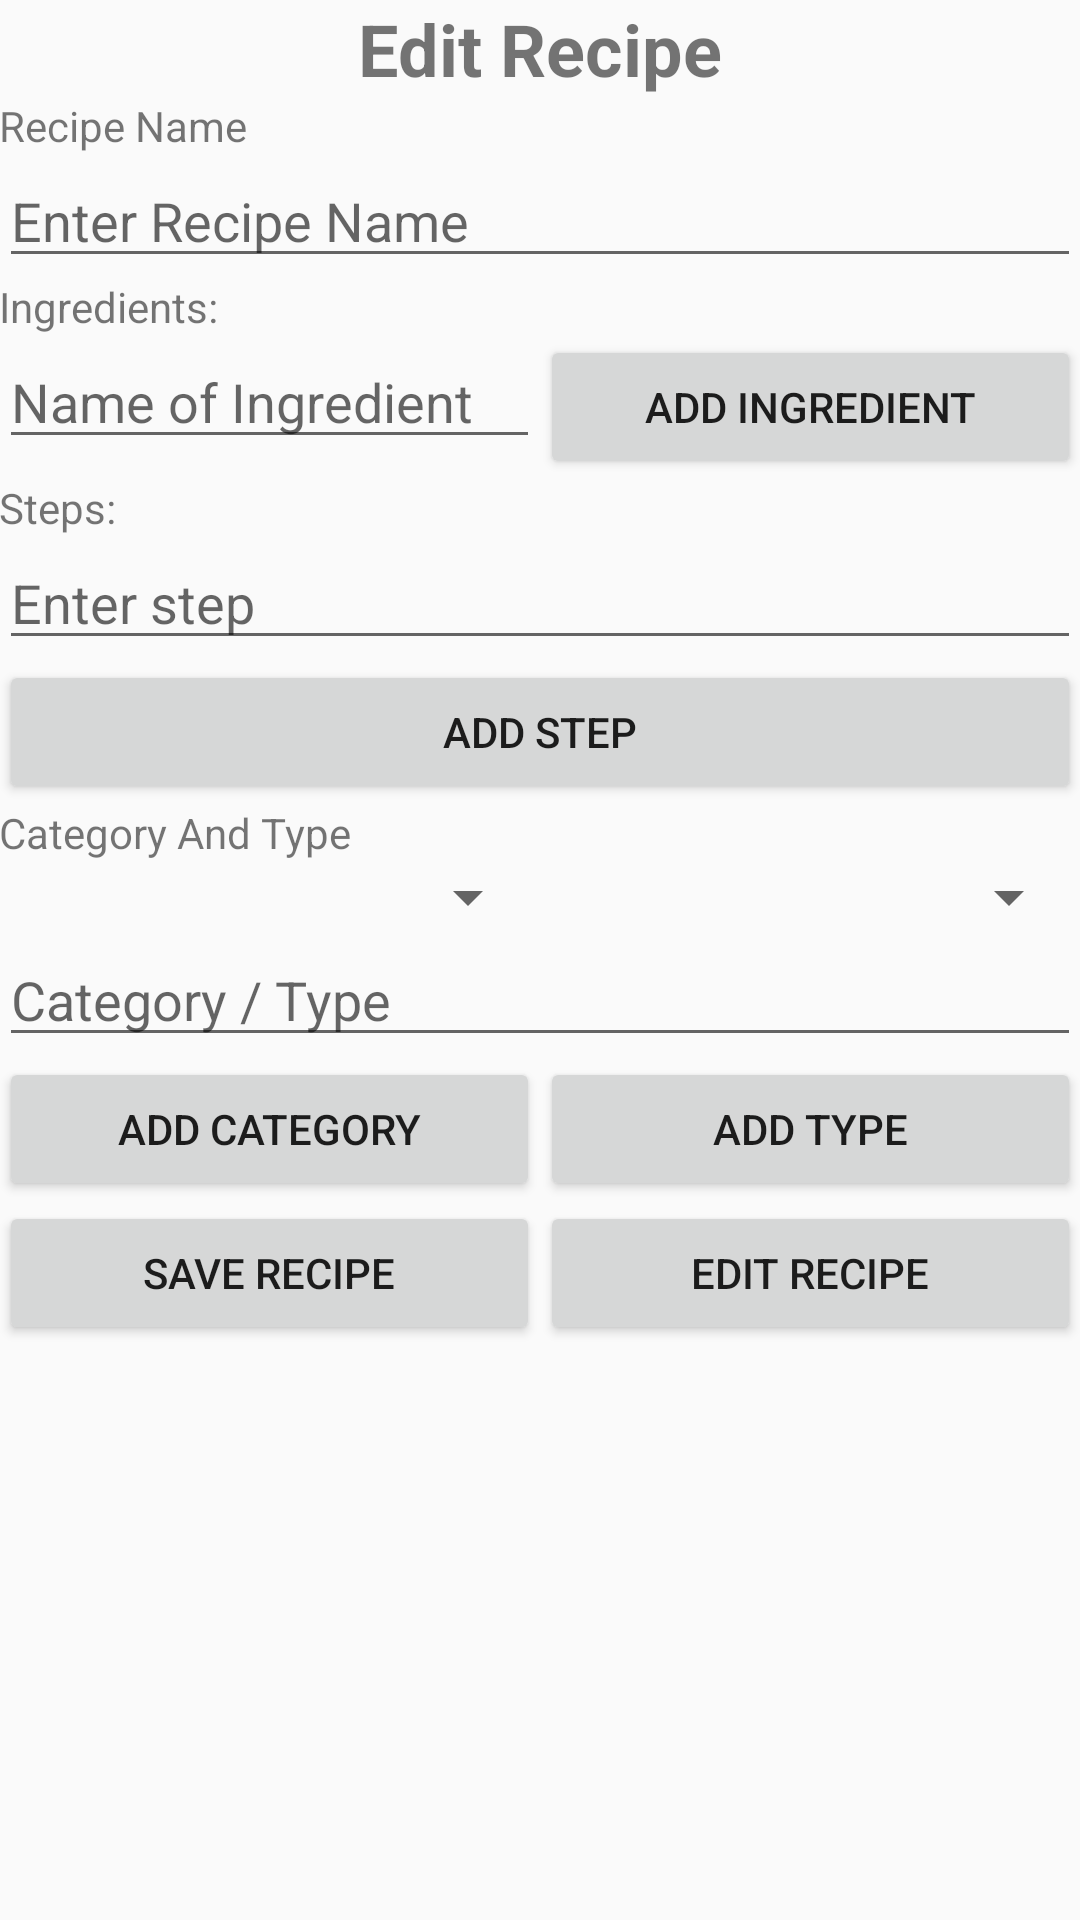

Produce the Android XML layout that renders to this screen, including the resource entries it uses.
<!-- AndroidManifest.xml: application theme AppTheme -->
<!-- res/layout/activity_edit_recipe.xml -->
<?xml version="1.0" encoding="utf-8"?>
<RelativeLayout xmlns:android="http://schemas.android.com/apk/res/android"
    xmlns:tools="http://schemas.android.com/tools"
    android:id="@+id/activity_edit_recipe"
    android:layout_width="match_parent"
    android:layout_height="match_parent"
    android:paddingBottom="@dimen/activity_vertical_margin"
    android:paddingLeft="@dimen/activity_horizontal_margin"
    android:paddingRight="@dimen/activity_horizontal_margin"
    android:paddingTop="@dimen/activity_vertical_margin"
    tools:context="com.uottawa.keenan.cookhelper.EditRecipe">

    <ScrollView
        android:layout_width="match_parent"
        android:layout_height="match_parent"
        android:layout_alignParentTop="true"
        android:layout_alignParentLeft="true"
        android:layout_alignParentStart="true">

        <LinearLayout
            android:layout_width="match_parent"
            android:layout_height="wrap_content"
            android:orientation="vertical"
            android:id="@+id/main_vertical_layout">

            <TextView
                android:text="Edit Recipe"
                android:layout_width="match_parent"
                android:layout_height="wrap_content"
                android:id="@+id/edit_recipe_textView"
                android:gravity="center"
                android:textSize="24sp"
                android:textStyle="normal|bold" />

            <TextView
                android:text="Recipe Name"
                android:layout_width="match_parent"
                android:layout_height="wrap_content"
                android:id="@+id/recipe_name_textView" />

            <EditText
                android:layout_width="match_parent"
                android:layout_height="wrap_content"
                android:inputType="textPersonName"
                android:ems="10"
                android:id="@+id/recipe_name_edittext"
                android:hint="Enter Recipe Name" />

            <TextView
                android:text="Ingredients:"
                android:layout_width="match_parent"
                android:layout_height="wrap_content"
                android:id="@+id/choose_ingredients_textView" />

            <LinearLayout
                android:orientation="vertical"
                android:layout_width="match_parent"
                android:layout_height="match_parent"
                android:id="@+id/ingredients_layout"></LinearLayout>

            <LinearLayout
                android:orientation="horizontal"
                android:layout_width="match_parent"
                android:layout_height="match_parent"
                android:id="@+id/ingredient_elements_layout"
                android:layout_weight="1">

                <EditText
                    android:layout_width="match_parent"
                    android:layout_height="wrap_content"
                    android:inputType="textPersonName"
                    android:ems="10"
                    android:id="@+id/add_ingredient_editText"
                    android:layout_weight="1"
                    android:hint="Name of Ingredient" />

                <Button
                    android:text="Add Ingredient"
                    android:layout_width="match_parent"
                    android:layout_height="wrap_content"
                    android:id="@+id/add_ingredient_btn"
                    android:layout_weight="1"
                    android:onClick="OnAddIngredient" />

            </LinearLayout>

            <TextView
                android:text="Steps:"
                android:layout_width="match_parent"
                android:layout_height="wrap_content"
                android:id="@+id/enter_steps_label"
                android:layout_weight="1" />

            <LinearLayout
                android:orientation="vertical"
                android:layout_width="match_parent"
                android:layout_height="match_parent"
                android:id="@+id/recipe_steps_layout"></LinearLayout>

            <EditText
                android:layout_width="match_parent"
                android:layout_height="wrap_content"
                android:inputType="textPersonName"
                android:ems="10"
                android:id="@+id/enter_step_editText"
                android:hint="Enter step" />

            <LinearLayout
                android:orientation="vertical"
                android:layout_width="match_parent"
                android:layout_height="match_parent"
                android:id="@+id/recipe_save_step_btn_layout"></LinearLayout>

            <LinearLayout
                android:orientation="vertical"
                android:layout_width="match_parent"
                android:layout_height="match_parent"
                android:id="@+id/delete_step_btn_layout"></LinearLayout>

            <LinearLayout
                android:orientation="vertical"
                android:layout_width="match_parent"
                android:layout_height="match_parent"
                android:id="@+id/recipe_add_step_btn_layout">

                <Button
                    android:text="Add Step"
                    android:layout_width="match_parent"
                    android:layout_height="wrap_content"
                    android:id="@+id/add_recipe_step_btn"
                    android:onClick="OnAddStep" />
            </LinearLayout>

            <TextView
                android:text="Category And Type"
                android:layout_width="match_parent"
                android:layout_height="wrap_content"
                android:id="@+id/category_and_type_label" />

            <LinearLayout
                android:orientation="horizontal"
                android:layout_width="match_parent"
                android:layout_height="match_parent">

                <Spinner
                    android:layout_width="match_parent"
                    android:layout_height="wrap_content"
                    android:id="@+id/category_spinner"
                    android:layout_weight="1" />

                <Spinner
                    android:layout_width="match_parent"
                    android:layout_height="wrap_content"
                    android:id="@+id/type_spinner"
                    android:layout_weight="1" />
            </LinearLayout>

            <EditText
                android:layout_width="match_parent"
                android:layout_height="wrap_content"
                android:inputType="textPersonName"
                android:ems="10"
                android:id="@+id/category_or_type_editText"
                android:layout_weight="1"
                android:hint="Category / Type" />

            <LinearLayout
                android:orientation="horizontal"
                android:layout_width="match_parent"
                android:layout_height="match_parent"
                android:id="@+id/add_type_category_layout">

                <Button
                    android:text="Add Category"
                    android:layout_width="match_parent"
                    android:layout_height="wrap_content"
                    android:id="@+id/add_category_btn"
                    android:layout_weight="1"
                    android:onClick="OnAddCategory" />

                <Button
                    android:text="Add Type"
                    android:layout_width="match_parent"
                    android:layout_height="wrap_content"
                    android:id="@+id/add_type_btn"
                    android:layout_weight="1"
                    android:onClick="OnAddType" />
            </LinearLayout>

            <LinearLayout
                android:orientation="horizontal"
                android:layout_width="match_parent"
                android:layout_height="match_parent"
                android:id="@+id/save_edit_recipe_layout">

                <Button
                    android:text="Save Recipe"
                    android:layout_width="match_parent"
                    android:layout_height="wrap_content"
                    android:id="@+id/save_recipe_btn"
                    android:layout_weight="1"
                    android:onClick="OnSaveRecipe" />

                <Button
                    android:text="Edit Recipe"
                    android:layout_width="match_parent"
                    android:layout_height="wrap_content"
                    android:layout_weight="1"
                    android:id="@+id/edit_current_recipe_button"
                    android:onClick="OnEditCurrentRecipe" />
            </LinearLayout>
        </LinearLayout>
    </ScrollView>
</RelativeLayout>
<!-- resources referenced by this layout -->
<resources>
  <style name="AppTheme" parent="Theme.AppCompat.Light.DarkActionBar">
          
          <item name="colorPrimary">@color/colorPrimary</item>
          <item name="colorPrimaryDark">@color/colorPrimaryDark</item>
          <item name="colorAccent">@color/colorAccent</item>
      </style>
  <!-- not gathered from this repository: default colours our renderer supplied (Android Studio template values) -->
  <color name="colorPrimary">#FF6200EE</color>
  <color name="colorPrimaryDark">#FF3700B3</color>
  <color name="colorAccent">#FF03DAC5</color>
</resources>
